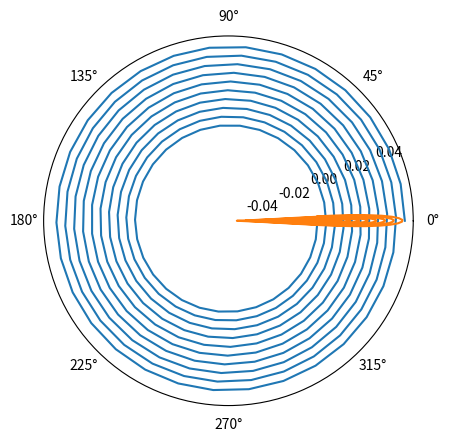
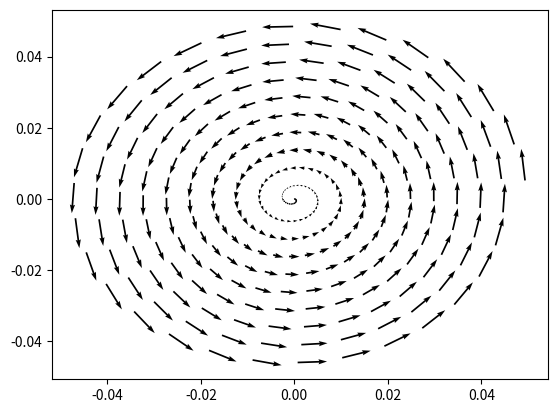

Recreate these plots in Python, in order.
#!/usr/bin/env python
# coding: utf-8

# Espira em Coordenadas Polares
import numpy as np
import matplotlib.pyplot as plt

# Parameters
R = 5e-2
N = 10
e = 5e-3
d = 1e-2
numsteps = 300

# Variables
i = 1.

# r_L, theta: coordenadas polares no condutor
theta = np.linspace(0, 2*N*np.pi, numsteps)
r_L = R - e/(2*np.pi)*theta

plt.polar(theta, r_L)
plt.grid()
plt.show(True)


# Espira em Coordenadas Cartesianas

# x_L, y_L, z_L: coordenadas retângulares no condutor
x_L = r_L * np.cos(theta)
y_L = r_L * np.sin(theta)
z_L = np.zeros(len(x_L))

plt.plot(x_L, y_L)
plt.show(True)

# # Elementos do condutor orientado

#dx_L, dy_L dz_L: coordenadas dos elementos do contudor
dX_L = x_L[1:] - x_L[:-1]
dY_L = y_L[1:] - y_L[:-1]
dZ_L = np.zeros(len(dX_L))

# X_L, Y_L: coordenadas dos pontos médios dos elementos do condutor
X_L = (x_L[1:] + x_L[:-1])/2
Y_L = (y_L[1:] + y_L[:-1])/2

fig, ax = plt.subplots()
q = ax.quiver(X_L, Y_L, dX_L, dY_L)
fig.show(True)

x_P, y_P, z_P = 3e-2, 3e-2, 3e-2
X_R = (x_P- x_0 for x_0 in x_L)
Y_R = (y_P - y_0 for y_0 in y_L)
Z_R = (y_P - z_0 for z_0 in z_L)
# print(*X_R, *Y_R, *Z_R)

B = 0
#for x_r, y_r, z_r, dx_L, dy_L, dz_L in zip(X_R, Y_R, Z_R, dX_L, dY_L, dZ_L):
#    r_squared = x_r**2 + y_r**2 + z_r**2
#    x_r_hat = x_r / r_squared**5
#    y_r_hat = y_r / r_squared**5
#    z_r_hat = z_r / r_squared**5
#    dl = np.array((dx_L, dy_L, dz_L))
#    r_hat = np.array((x_r_hat, y_r_hat, z_r_hat))
    
#    

